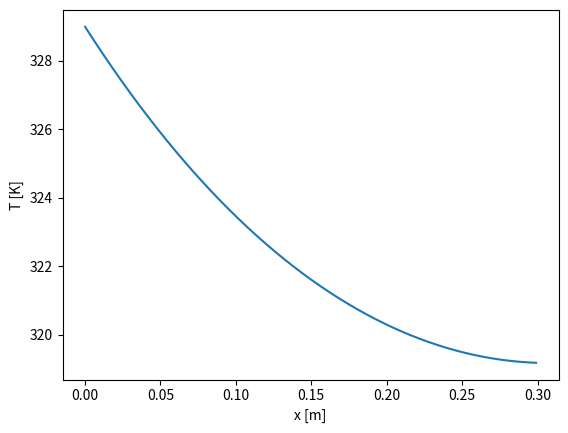

This chart was generated by the following Python code:
import matplotlib.pyplot as plt
from math import *
import numpy as np

lado_quadrado = 0.03
L = 0.3
k = 200
h = 15
A = lado_quadrado**2
P = lado_quadrado * 4
T_base = 350
T_amb = 300

def calc_m():
  return sqrt((h*P)/(k*A))

def calc(x, L):
  return (cosh(calc_m()*(L-x)) + (h/(calc_m() *k)) * sinh(calc_m() * (L-x)))/(cosh(calc_m()*L) + (h/(calc_m() * k)) + sinh(calc_m() * L))




x = [x for x in np.arange(0, L, 0.001)]
y = []
for i in x:
  T = (T_base - T_amb) * calc(i, L) + T_amb
  if i == L/2:
    print("T de L/2: {} K".format(T))
  y.append(T)


plt.plot(x, y)
plt.ylabel("T [K]")
plt.xlabel("x [m]")

plt.show()
